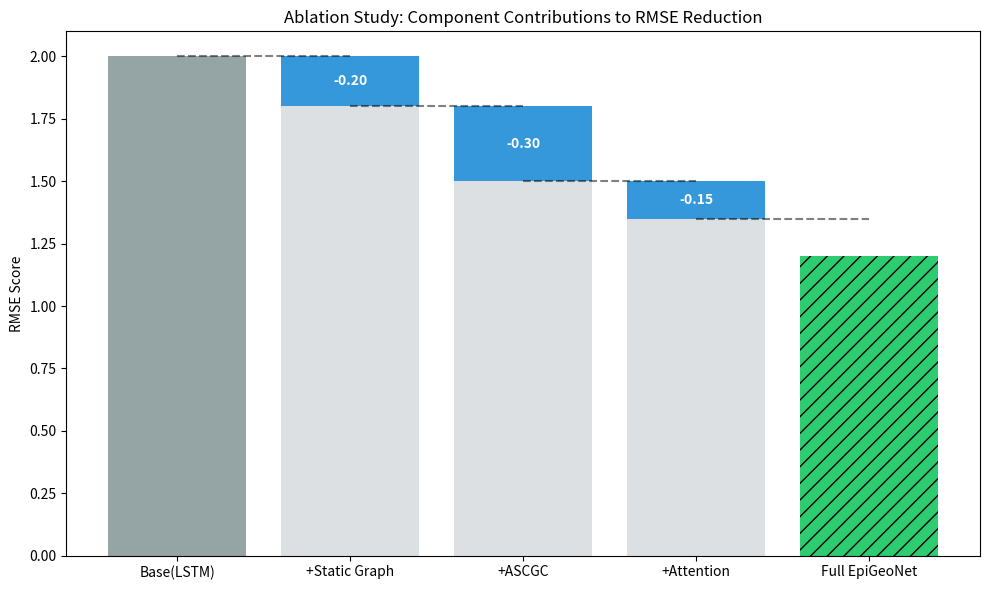

Here is the Python script that generated this plot:
import argparse
import numpy as np
import matplotlib.pyplot as plt
from pathlib import Path

def main():
    parser = argparse.ArgumentParser()
    parser.add_argument('--out-dir', default='reports/figures')
    args = parser.parse_args()
    
    out_dir = Path(args.out_dir)
    out_dir.mkdir(parents=True, exist_ok=True)
    
    # Monotonic improvements (lowering RMSE)
    stages = ['Base(LSTM)', '+Static Graph', '+ASCGC', '+Attention', 'Full EpiGeoNet']
    base_val = 2.0
    drops = [0, -0.2, -0.3, -0.15, -0.15]
    
    vals = []
    current = base_val
    for d in drops:
        current += d
        vals.append(current)
        
    x = np.arange(len(stages))
    
    fig, ax = plt.subplots(figsize=(10, 6))
    
    # Draw bars
    for i in range(len(stages)):
        if i == 0:
            ax.bar(x[i], vals[i], color='#95a5a6')
        elif i == len(stages)-1:
            ax.bar(x[i], vals[i], color='#2ecc71', hatch='//')
        else:
            # Waterfall step
            ax.bar(x[i], -drops[i], bottom=vals[i], color='#3498db')
            ax.bar(x[i], vals[i], color='#bdc3c7', alpha=0.5)
            
            # Annotate gain
            ax.text(x[i], vals[i] - drops[i]/2, f"{drops[i]:.2f}", ha='center', va='center', color='white', fontweight='bold')
            
    # Connect steps
    for i in range(len(stages)-1):
        ax.plot([x[i], x[i+1]], [vals[i], vals[i]], 'k--', alpha=0.5)
        
    ax.set_ylabel('RMSE Score')
    ax.set_title('Ablation Study: Component Contributions to RMSE Reduction')
    ax.set_xticks(x)
    ax.set_xticklabels(stages)
    
    plt.tight_layout()
    fig.savefig(out_dir / 'fig09_ablation_waterfall.png', dpi=300)
    fig.savefig(out_dir / 'fig09_ablation_waterfall.pdf')
    plt.close(fig)
    print(f"Saved {out_dir / 'fig09_ablation_waterfall'}")

if __name__ == '__main__':
    main()
